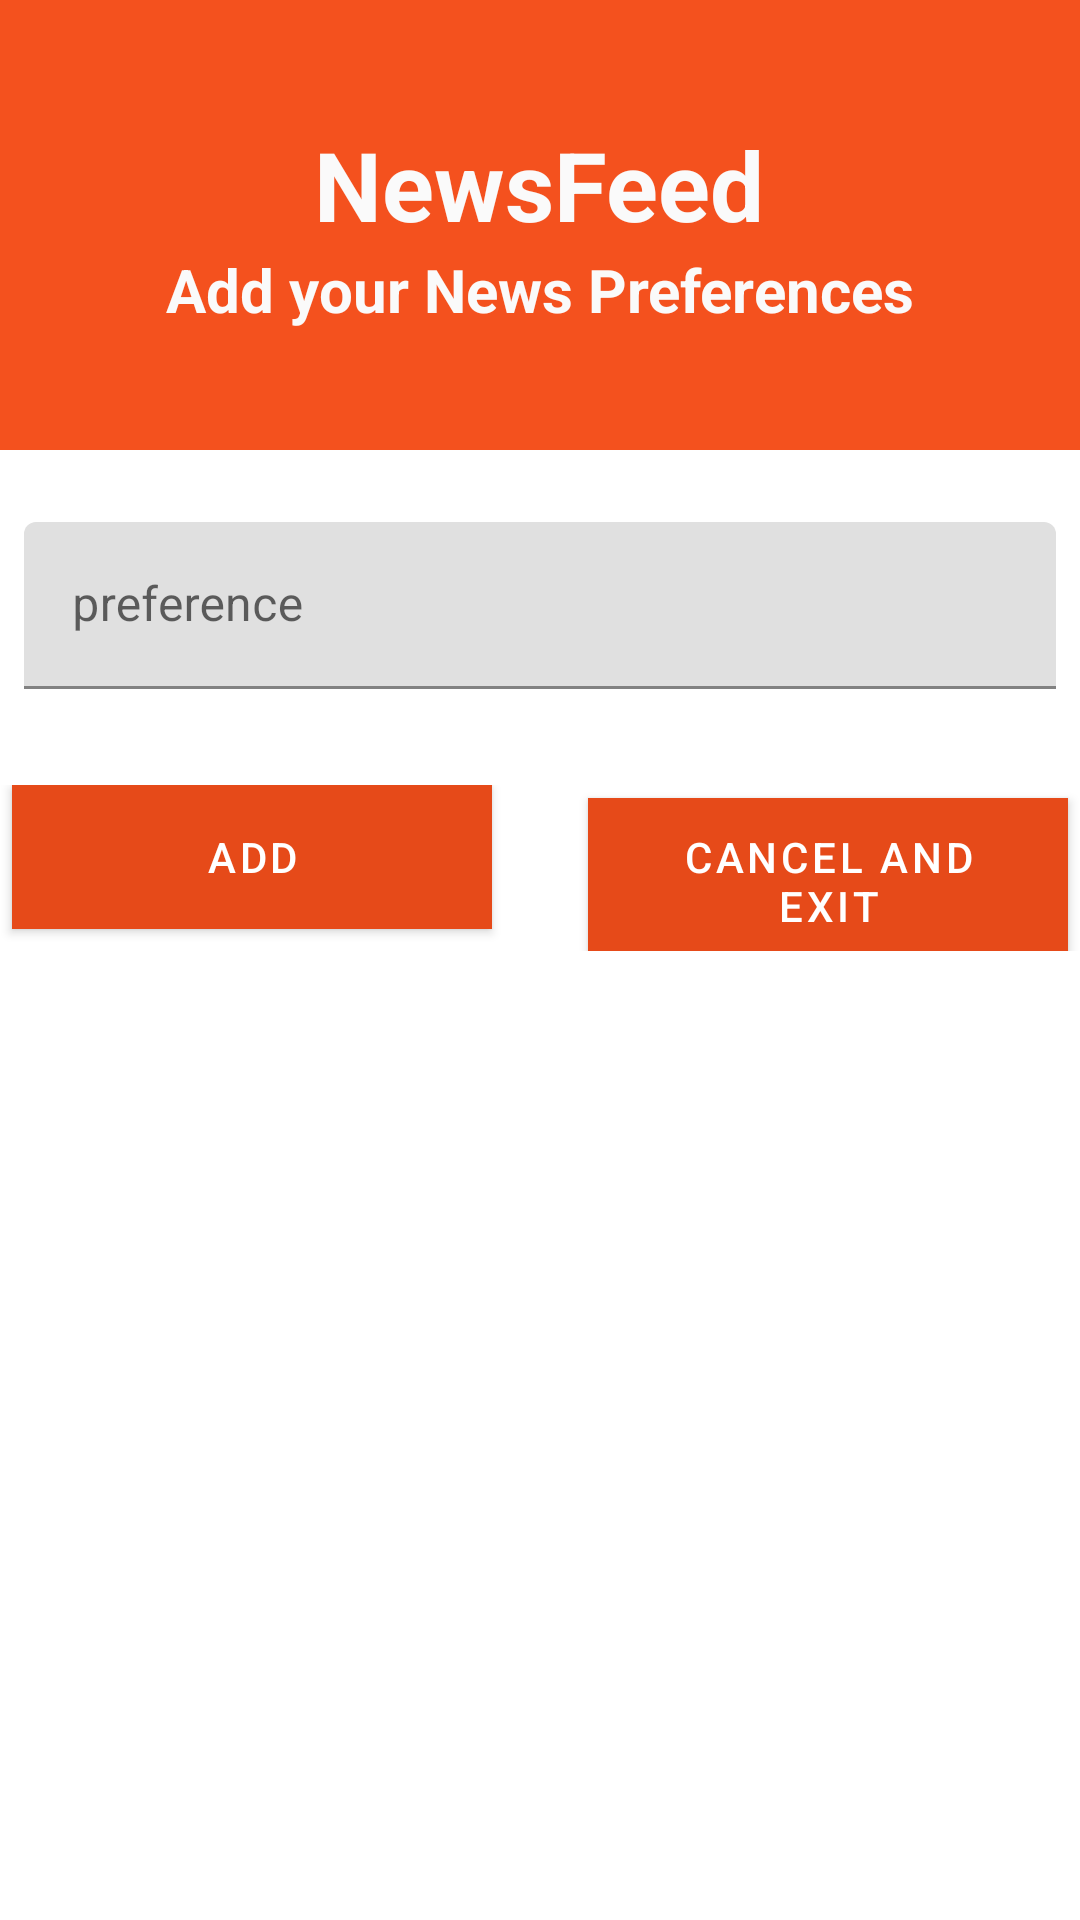

Produce the Android XML layout that renders to this screen, including the resource entries it uses.
<!-- AndroidManifest.xml: application theme AppTheme -->
<!-- res/layout/activity_user_preferences.xml -->
<?xml version="1.0" encoding="utf-8"?>
<androidx.constraintlayout.widget.ConstraintLayout xmlns:android="http://schemas.android.com/apk/res/android"
    xmlns:app="http://schemas.android.com/apk/res-auto"
    xmlns:tools="http://schemas.android.com/tools"
    android:layout_width="match_parent"
    android:layout_height="match_parent"
    tools:context=".ui.profile.UserPreferencesActivity">

    <LinearLayout
        android:id="@+id/linearLayout2"
        android:layout_width="match_parent"
        android:layout_height="150dp"
        android:background="@color/navBarColor"
        android:gravity="center"
        android:orientation="vertical"
        app:layout_constraintEnd_toEndOf="parent"
        app:layout_constraintStart_toStartOf="parent"
        app:layout_constraintTop_toTopOf="parent">

        <TextView
            android:layout_width="wrap_content"
            android:layout_height="wrap_content"
            android:text="@string/profile_hello2"
            android:textColor="@color/itemSelectedColor"
            android:textSize="32sp"
            android:textStyle="bold">

        </TextView>

        <TextView
            android:layout_width="wrap_content"
            android:layout_height="wrap_content"
            android:text="@string/profile_hello3"
            android:textColor="@color/itemSelectedColor"
            android:textSize="20sp"
            android:textStyle="bold">

        </TextView>

    </LinearLayout>

    <LinearLayout
        android:layout_width="match_parent"
        android:layout_height="wrap_content"
        android:layout_marginTop="8dp"
        android:orientation="vertical"
        app:layout_constraintEnd_toEndOf="parent"
        app:layout_constraintHorizontal_bias="0.0"
        app:layout_constraintStart_toStartOf="parent"
        app:layout_constraintTop_toBottomOf="@+id/linearLayout2">


        <com.google.android.material.textfield.TextInputLayout
            android:id="@+id/textInputLayoutPref"
            android:layout_width="match_parent"
            android:layout_height="wrap_content"
            android:layout_marginStart="8dp"
            android:layout_marginTop="16dp"
            android:layout_marginEnd="8dp"
            app:layout_constraintEnd_toEndOf="parent"
            app:layout_constraintStart_toStartOf="parent"
            app:layout_constraintTop_toBottomOf="@+id/textInputLayoutName">

            <com.google.android.material.textfield.TextInputEditText
                android:id="@+id/textInputEditPrefVal"
                android:layout_width="match_parent"
                android:layout_height="wrap_content"
                android:hint="@string/preference_add"
                android:inputType="text"
                android:maxLines="1"
                android:textColor="@android:color/black">

            </com.google.android.material.textfield.TextInputEditText>

        </com.google.android.material.textfield.TextInputLayout>

        <LinearLayout
            android:layout_width="match_parent"
            android:layout_height="wrap_content"
            android:gravity="center_horizontal"
            android:layout_marginTop="32dp"
            android:orientation="horizontal">

            <com.google.android.material.button.MaterialButton
                android:id="@+id/btnAddPref"
                android:layout_width="160dp"
                android:layout_height="wrap_content"
                android:layout_marginStart="8dp"
                android:layout_marginEnd="16dp"
                android:background="@color/navBarColor"
                android:text="@string/pref_btn_val"
                app:backgroundTint="@color/colorAccent">

            </com.google.android.material.button.MaterialButton>

            <com.google.android.material.button.MaterialButton
                android:id="@+id/btnCancelPref"
                android:layout_width="160dp"
                android:layout_height="wrap_content"
                android:layout_marginStart="16dp"
                android:layout_marginEnd="8dp"
                android:background="@color/navBarColor"
                android:text="@string/pref_btn_clr_val"
                app:backgroundTint="@color/colorAccent"
                app:layout_constraintEnd_toEndOf="parent"
                app:layout_constraintStart_toStartOf="parent"
                app:layout_constraintTop_toBottomOf="@+id/textInputLayoutEmail">

            </com.google.android.material.button.MaterialButton>
        </LinearLayout>

    </LinearLayout>
</androidx.constraintlayout.widget.ConstraintLayout>
<!-- resources referenced by this layout -->
<resources>
  <color name="colorAccent">#e64a19</color>
  <color name="itemSelectedColor">#fafafa</color>
  <color name="navBarColor">#f4511e</color>
  <string name="pref_btn_clr_val">Cancel and exit</string>
  <string name="pref_btn_val">Add</string>
  <string name="preference_add">preference</string>
  <string name="profile_hello2">NewsFeed</string>
  <string name="profile_hello3">Add your News Preferences</string>
  <style name="AppTheme" parent="Theme.MaterialComponents.Light.NoActionBar">
          
          <item name="colorPrimary">@color/colorPrimary</item>
          <item name="colorPrimaryDark">@color/colorPrimaryDark</item>
          <item name="colorAccent">@color/colorAccent</item>
      </style>
  <color name="colorPrimary">#3f51b5</color>
  <color name="colorPrimaryDark">#283593</color>
</resources>
